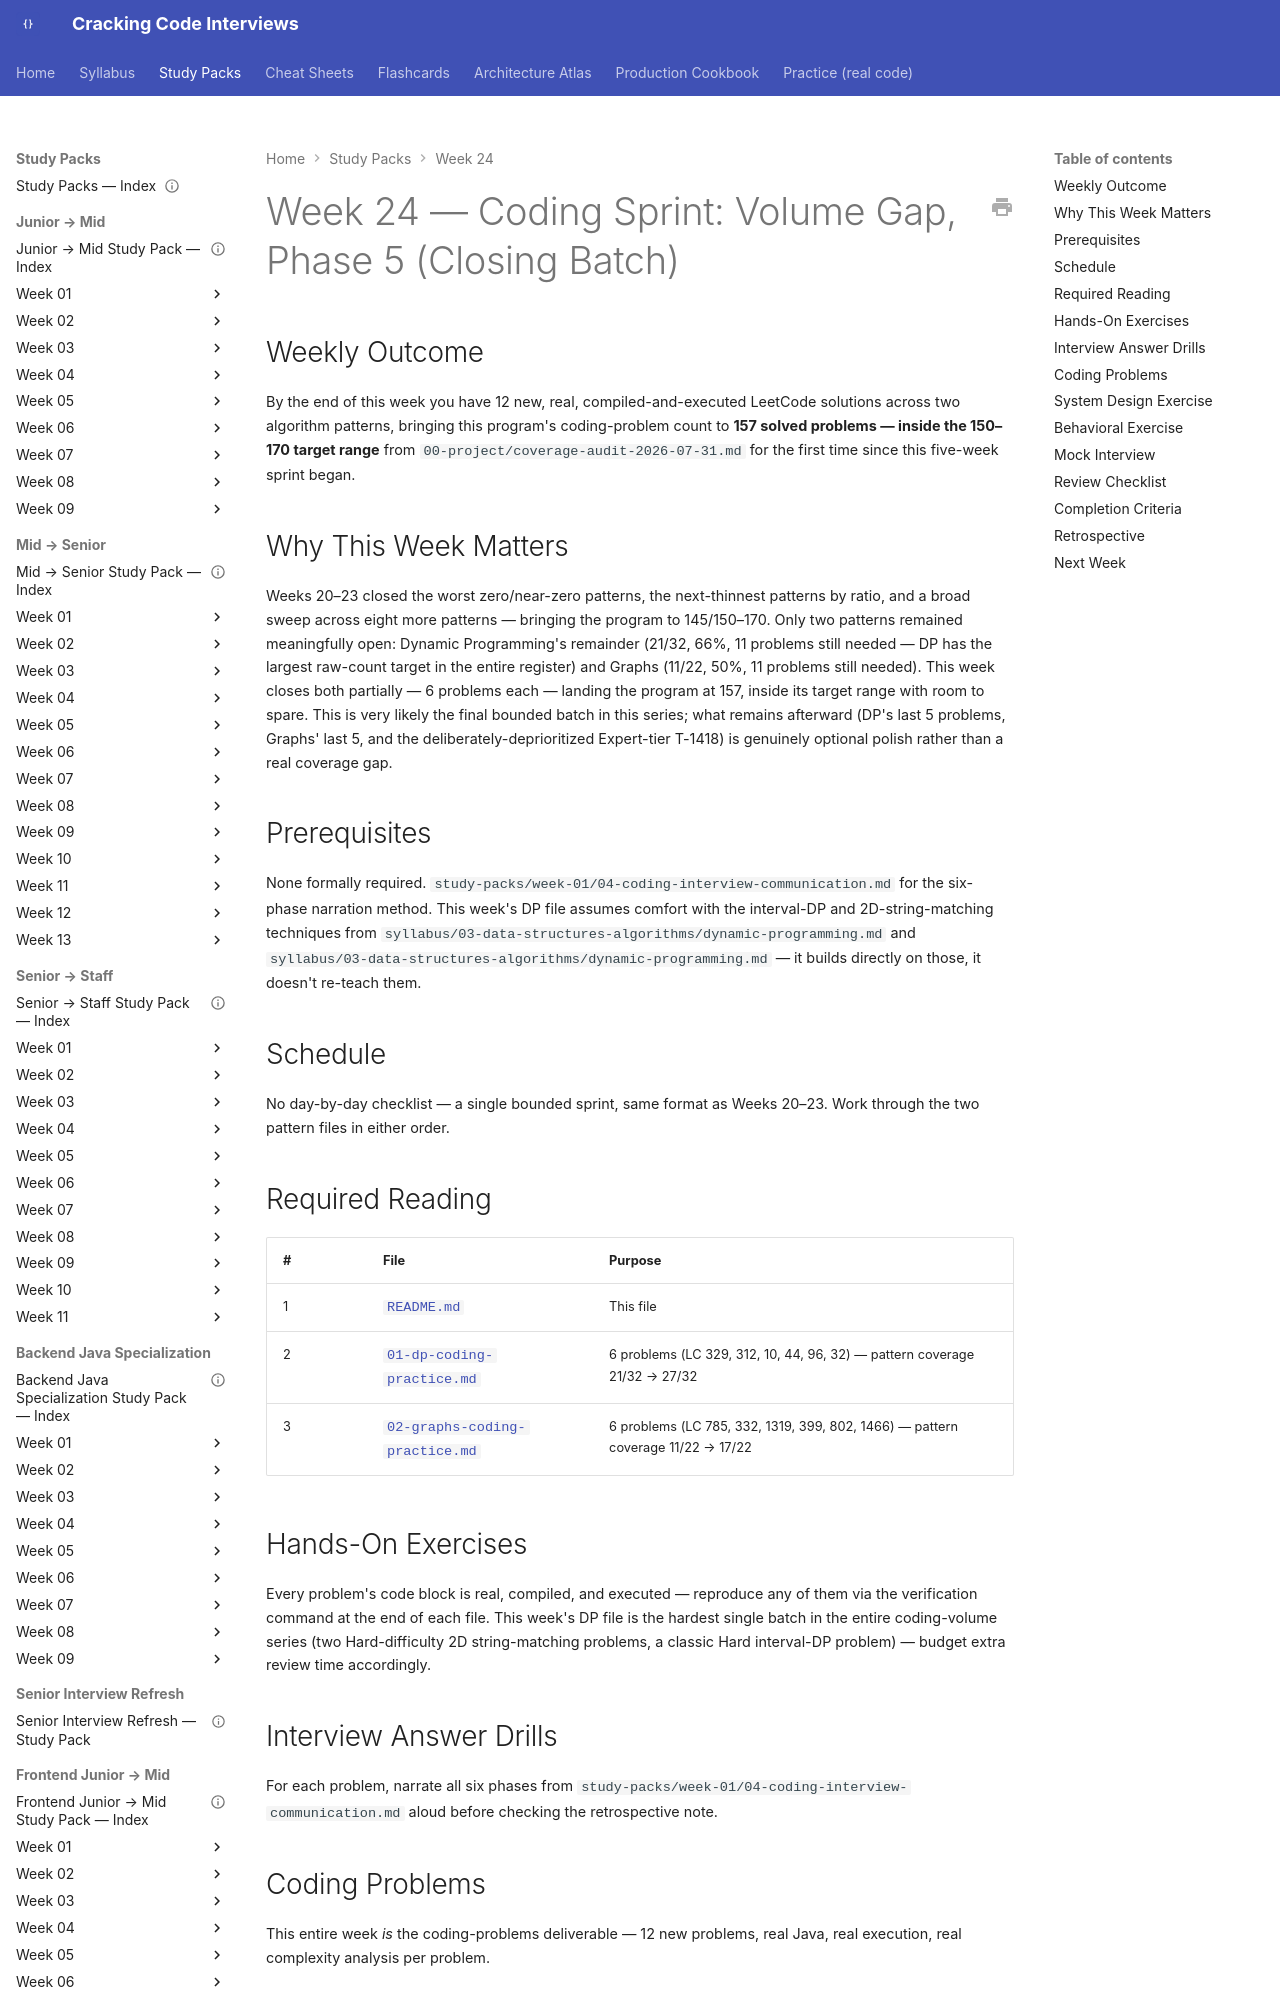

repository: JuanMelendres/cracking-code-interviews · page: study-packs/week-24/index.html · generator: mkdocs

---
title: "Week 24 — Coding Sprint: Volume Gap, Phase 5 (Closing Batch)"
document_type: study-pack
week: 24
status: draft
estimated_hours: 12
---

# Week 24 — Coding Sprint: Volume Gap, Phase 5 (Closing Batch)

## Weekly Outcome

By the end of this week you have 12 new, real, compiled-and-executed LeetCode solutions across two algorithm patterns, bringing this program's coding-problem count to **157 solved problems — inside the 150–170 target range** from `00-project/coverage-audit-2026-07-31.md` for the first time since this five-week sprint began.

## Why This Week Matters

Weeks 20–23 closed the worst zero/near-zero patterns, the next-thinnest patterns by ratio, and a broad sweep across eight more patterns — bringing the program to 145/150–170. Only two patterns remained meaningfully open: Dynamic Programming's remainder (21/32, 66%, 11 problems still needed — DP has the largest raw-count target in the entire register) and Graphs (11/22, 50%, 11 problems still needed). This week closes both partially — 6 problems each — landing the program at 157, inside its target range with room to spare. This is very likely the final bounded batch in this series; what remains afterward (DP's last 5 problems, Graphs' last 5, and the deliberately-deprioritized Expert-tier T-1418) is genuinely optional polish rather than a real coverage gap.

## Prerequisites

None formally required. `study-packs/week-01/04-coding-interview-communication.md` for the six-phase narration method. This week's DP file assumes comfort with the interval-DP and 2D-string-matching techniques from `syllabus/03-data-structures-algorithms/dynamic-programming.md` and `syllabus/03-data-structures-algorithms/dynamic-programming.md` — it builds directly on those, it doesn't re-teach them.

## Schedule

No day-by-day checklist — a single bounded sprint, same format as Weeks 20–23. Work through the two pattern files in either order.

## Required Reading

| # | File | Purpose |
|---|---|---|
| 1 | [`README.md`](README.md) | This file |
| 2 | [`01-dp-coding-practice.md`](01-dp-coding-practice.md) | 6 problems (LC 329, 312, 10, 44, 96, 32) — pattern coverage 21/32 → 27/32 |
| 3 | [`02-graphs-coding-practice.md`](02-graphs-coding-practice.md) | 6 problems (LC 785, 332, 1319, 399, 802, 1466) — pattern coverage 11/22 → 17/22 |
